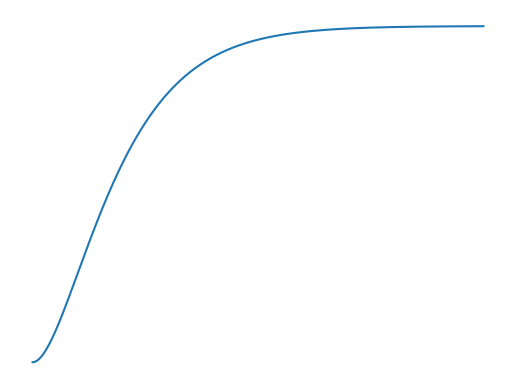

Write the Python code that produced this figure. (Note: this script raises an exception after producing the figure.)
import math
import numpy as np
import scipy as sc
import matplotlib.pyplot as plt
import os

K=1 #Übertragungskonstante
T = 1 #Zeitkonstante
D = 1 #Dämpfung

lti = sc.signal.TransferFunction([K], [T*T, 2*D*T, 1])
t, y = sc.signal.step(lti, T=np.arange(0, 10, 0.01))
plt.plot(t, y)
plt.axis('off')
plt.savefig(os.path.basename(__file__)+".svg", format="svg")
plt.axis('on')
plt.xlabel('Time [s]')
plt.ylabel('Amplitude')
plt.title('Step response')
plt.grid()

plt.show()